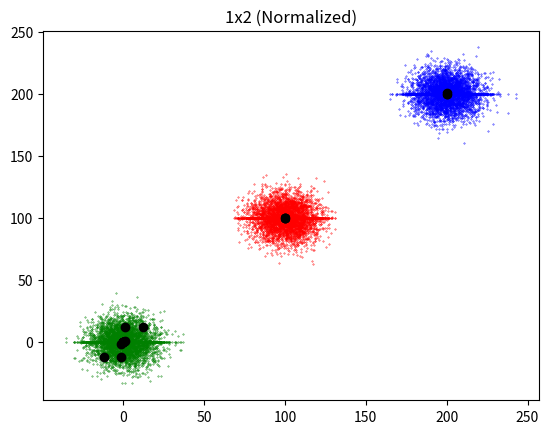

This figure's Python source:
# 첫 번째 데이터셋의 경우 합쳐놨을 때 평균 100, 분산 20300/3 나옴. 이대로 normalize 함수 이용해서 계산식 적용하기.



from math import sqrt
from random import normalvariate, uniform

import numpy as np
from matplotlib import pyplot as plt


class MiddlePos:
    def __init__(self, x, y):
        self.x = x
        self.y = y
        self.values = []
    
    def step(self, dataset_x, dataset_y):
        if len(self.values) > 0:
            sum_x = 0
            sum_y = 0
            for i in self.values:
                sum_x += dataset_x[i]
                sum_y += dataset_y[i]
            self.x = sum_x / len(self.values)
            self.y = sum_y / len(self.values)
            self.values = []


def classify(model, dataset_x, dataset_y, data_size):
    loss = 0
    for i in range(data_size):
        min_point = [0, (dataset_x[i] - model[0].x) ** 2 + (dataset_y[i] - model[0].y) ** 2]
        for point in range(1, len(model)):
            dist = (dataset_x[i] - model[point].x) ** 2 + (dataset_y[i] - model[point].y) ** 2
            if dist < min_point[1]:
                min_point = [point, dist]
        model[min_point[0]].values.append(i)
        loss += min_point[1]
    return loss


def train(model, dataset_x, dataset_y, epoch, data_size=12000):
    loss = -1
    val = [[] for _ in range(len(model))]
    for i in range(epoch):
        prev = loss
        loss = classify(model, dataset_x, dataset_y, data_size)
        print(f"Loss = {loss} @ epoch {i + 1}")
        if loss == prev:
            break
        for m in range(len(model)):
            val[m] = model[m].values
            model[m].step(dataset_x, dataset_y)
    
    return val


def normalize(arr, mu, sigma):
    normalized = []
    for i in arr:
        normalized.append((i - mu) / sigma)
    return normalized


dataset_1_x, dataset_1_y = np.random.normal(0, 10, 4000), np.random.normal(0, 10, 4000)
for i in range(2):
    dataset_1_x = np.hstack((dataset_1_x, np.random.normal((i + 1) * 100, 10, 4000)))
    dataset_1_y = np.hstack((dataset_1_y, np.random.normal((i + 1) * 100, 10, 4000)))
dataset_1_x_norm, dataset_1_y_norm = normalize(dataset_1_x, 100, sqrt(20300 / 3)), normalize(dataset_1_y, 100, sqrt(20300 / 3))

dataset_2_x, dataset_2_y = np.random.normal(0, 0.1, 4000), np.random.normal(0, 0.1, 4000)
for i in range(2):
    dataset_2_x = np.hstack((dataset_2_x, np.random.normal((i + 1) * 100, 0.01, 4000)))
    dataset_2_y = np.hstack((dataset_2_y, np.random.normal((i + 1) * 100, 0.01, 4000)))
dataset_2_x_norm, dataset_2_y_norm = normalize(dataset_2_x, 100, sqrt(20003 / 300)), normalize(dataset_2_y, 100, sqrt(20003 / 300))

init_middle_points = [MiddlePos(uniform(-100, 300), uniform(-100, 300)) for _ in range(3)]
sm, powered_sm = [0, 0], [0, 0]
for i in range(3):
    sm[0] += init_middle_points[i].x
    sm[1] += init_middle_points[i].y
    powered_sm[0] += init_middle_points[i].x ** 2
    powered_sm[1] += init_middle_points[i].y ** 2
mu = [sm[0] / 3, sm[1] / 3]
sigma = [sqrt(powered_sm[0] / 3 - mu[0] ** 2), sqrt(powered_sm[1] / 3 - mu[1] ** 2)]
init_middle_points_norm = [MiddlePos((init_middle_points[i].x - mu[0]) / sigma[0], (init_middle_points[i].y - mu[1]) / sigma[1]) for i in range(3)]

print(f"Starting Session 1x1")
middle_points = init_middle_points
plt.title("1x1")
groups = train(middle_points, dataset_1_x, dataset_1_y, 100)
group_1_x, group_1_y = [dataset_1_x[i] for i in groups[0]], [dataset_1_y[i] for i in groups[0]]
group_2_x, group_2_y = [dataset_1_x[i] for i in groups[1]], [dataset_1_y[i] for i in groups[1]]
group_3_x, group_3_y = [dataset_1_x[i] for i in groups[2]], [dataset_1_y[i] for i in groups[2]]
plt.scatter(group_1_x, group_1_y, s=0.1, c="blue")
plt.scatter(group_2_x, group_2_y, s=0.1, c="red")
plt.scatter(group_3_x, group_3_y, s=0.1, c="green")
pos_x, pos_y = [], []
for i in middle_points:
    pos_x.append(i.x)
    pos_y.append(i.y)
plt.scatter(pos_x, pos_y, c="black")
plt.show()

print(f"Starting Session 2x2")
middle_points = init_middle_points
plt.title("2x2")
groups = train(middle_points, dataset_2_x, dataset_2_y, 100)
group_1_x, group_1_y = [dataset_2_x[i] for i in groups[0]], [dataset_2_y[i] for i in groups[0]]
group_2_x, group_2_y = [dataset_2_x[i] for i in groups[1]], [dataset_2_y[i] for i in groups[1]]
group_3_x, group_3_y = [dataset_2_x[i] for i in groups[2]], [dataset_2_y[i] for i in groups[2]]
plt.scatter(group_1_x, group_1_y, s=0.1, c="blue")
plt.scatter(group_2_x, group_2_y, s=0.1, c="red")
plt.scatter(group_3_x, group_3_y, s=0.1, c="green")
pos_x, pos_y = [], []
for i in middle_points:
    pos_x.append(i.x)
    pos_y.append(i.y)
plt.scatter(pos_x, pos_y, c="black")
plt.show()

print(f"Starting Session 1x2")
middle_points = init_middle_points
plt.title("1x2")
groups = train(middle_points, dataset_1_x, dataset_2_y, 100)
group_1_x, group_1_y = [dataset_1_x[i] for i in groups[0]], [dataset_2_y[i] for i in groups[0]]
group_2_x, group_2_y = [dataset_1_x[i] for i in groups[1]], [dataset_2_y[i] for i in groups[1]]
group_3_x, group_3_y = [dataset_1_x[i] for i in groups[2]], [dataset_2_y[i] for i in groups[2]]
plt.scatter(group_1_x, group_1_y, s=0.1, c="blue")
plt.scatter(group_2_x, group_2_y, s=0.1, c="red")
plt.scatter(group_3_x, group_3_y, s=0.1, c="green")
pos_x, pos_y = [], []
for i in middle_points:
    pos_x.append(i.x)
    pos_y.append(i.y)
plt.scatter(pos_x, pos_y, c="black")
plt.show()

print(f"Starting Session 1x1 (Normalized)")
middle_points = init_middle_points_norm
plt.title("1x1 (Normalizezd)")
groups = train(middle_points, dataset_1_x_norm, dataset_1_y_norm, 100)
group_1_x, group_1_y = [dataset_1_x_norm[i] for i in groups[0]], [dataset_1_y_norm[i] for i in groups[0]]
group_2_x, group_2_y = [dataset_1_x_norm[i] for i in groups[1]], [dataset_1_y_norm[i] for i in groups[1]]
group_3_x, group_3_y = [dataset_1_x_norm[i] for i in groups[2]], [dataset_1_y_norm[i] for i in groups[2]]
plt.scatter(group_1_x, group_1_y, s=0.1, c="blue")
plt.scatter(group_2_x, group_2_y, s=0.1, c="red")
plt.scatter(group_3_x, group_3_y, s=0.1, c="green")
pos_x, pos_y = [], []
for i in middle_points:
    pos_x.append(i.x)
    pos_y.append(i.y)
plt.scatter(pos_x, pos_y, c="black")
plt.show()

print(f"Starting Session 2x2 (Normalized)")
middle_points = init_middle_points_norm
plt.title("2x2 (Normalized)")
groups = train(middle_points, dataset_2_x_norm, dataset_2_y_norm, 100)
group_1_x, group_1_y = [dataset_2_x_norm[i] for i in groups[0]], [dataset_2_y_norm[i] for i in groups[0]]
group_2_x, group_2_y = [dataset_2_x_norm[i] for i in groups[1]], [dataset_2_y_norm[i] for i in groups[1]]
group_3_x, group_3_y = [dataset_2_x_norm[i] for i in groups[2]], [dataset_2_y_norm[i] for i in groups[2]]
plt.scatter(group_1_x, group_1_y, s=0.1, c="blue")
plt.scatter(group_2_x, group_2_y, s=0.1, c="red")
plt.scatter(group_3_x, group_3_y, s=0.1, c="green")
plt.scatter(dataset_2_x_norm, dataset_2_y_norm, s=0.1)
pos_x, pos_y = [], []
for i in middle_points:
    pos_x.append(i.x)
    pos_y.append(i.y)
plt.scatter(pos_x, pos_y, c="black")
plt.show()

print(f"Starting Session 1x2 (Normalized)")
middle_points = init_middle_points_norm
plt.title("1x2 (Normalized)")
groups = train(middle_points, dataset_1_x_norm, dataset_2_y_norm, 100)
group_1_x, group_1_y = [dataset_1_x_norm[i] for i in groups[0]], [dataset_2_y_norm[i] for i in groups[0]]
group_2_x, group_2_y = [dataset_1_x_norm[i] for i in groups[1]], [dataset_2_y_norm[i] for i in groups[1]]
group_3_x, group_3_y = [dataset_1_x_norm[i] for i in groups[2]], [dataset_2_y_norm[i] for i in groups[2]]
plt.scatter(group_1_x, group_1_y, s=0.1, c="blue")
plt.scatter(group_2_x, group_2_y, s=0.1, c="red")
plt.scatter(group_3_x, group_3_y, s=0.1, c="green")
pos_x, pos_y = [], []
for i in middle_points:
    pos_x.append(i.x)
    pos_y.append(i.y)
plt.scatter(pos_x, pos_y, c="black")
plt.show()
